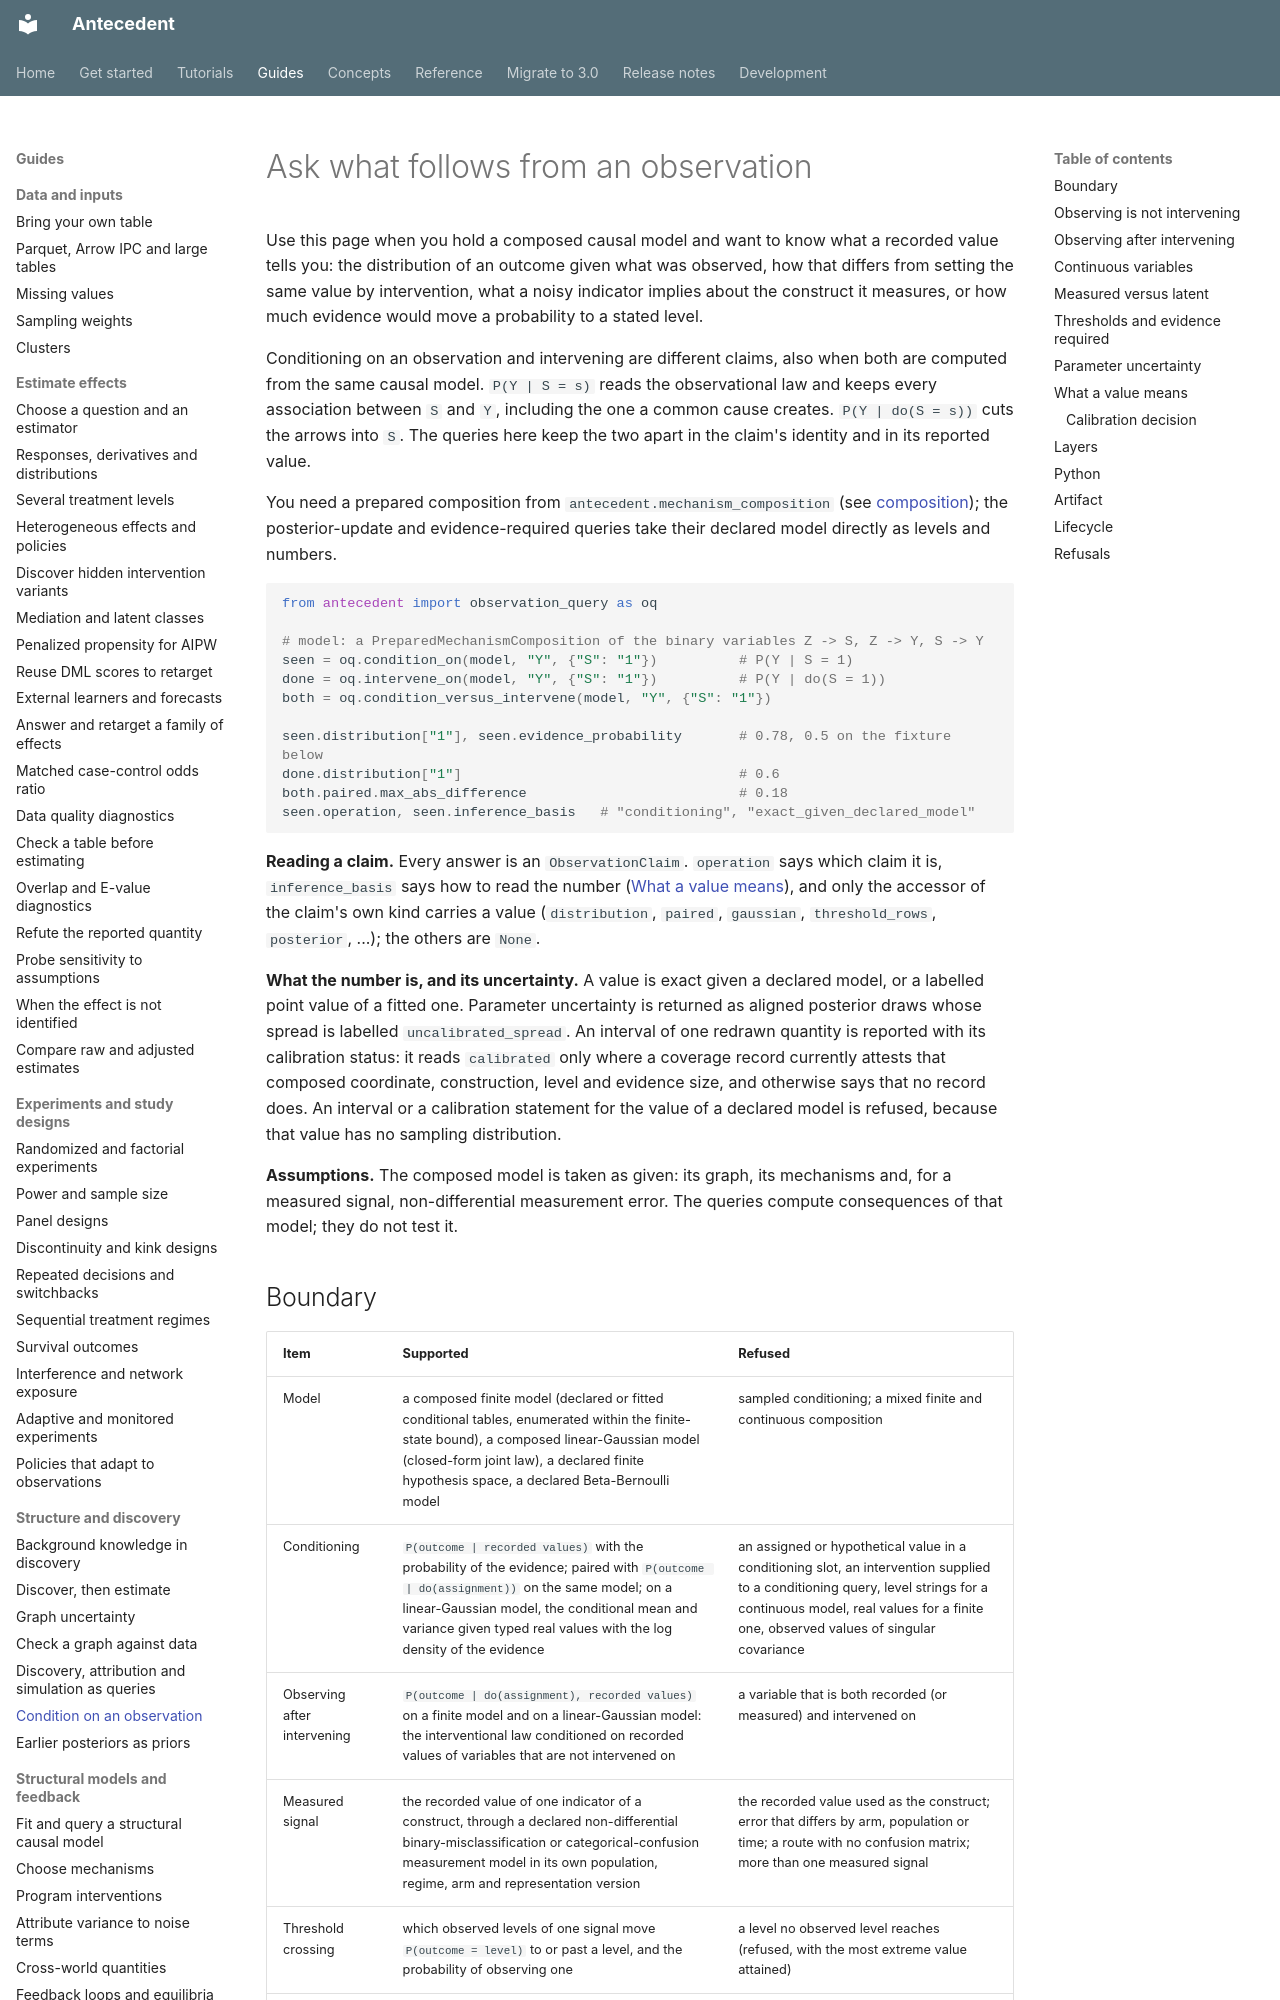

repository: iridae-dev/antecedent · page: observation-queries/index.html · generator: mkdocs

# Ask what follows from an observation

Use this page when you hold a composed causal model and want to know what a recorded value
tells you: the distribution of an outcome given what was observed, how that differs from
setting the same value by intervention, what a noisy indicator implies about the construct
it measures, or how much evidence would move a probability to a stated level.

Conditioning on an observation and intervening are different claims, also when both are
computed from the same causal model. `P(Y | S = s)` reads the observational law and keeps
every association between `S` and `Y`, including the one a common cause creates.
`P(Y | do(S = s))` cuts the arrows into `S`. The queries here keep the two apart in the
claim's identity and in its reported value.

You need a prepared composition from `antecedent.mechanism_composition`
(see [composition](composition.md)); the posterior-update and evidence-required queries
take their declared model directly as levels and numbers.

```python
from antecedent import observation_query as oq

# model: a PreparedMechanismComposition of the binary variables Z -> S, Z -> Y, S -> Y
seen = oq.condition_on(model, "Y", {"S": "1"})          # P(Y | S = 1)
done = oq.intervene_on(model, "Y", {"S": "1"})          # P(Y | do(S = 1))
both = oq.condition_versus_intervene(model, "Y", {"S": "1"})

seen.distribution["1"], seen.evidence_probability       # 0.78, 0.5 on the fixture below
done.distribution["1"]                                  # 0.6
both.paired.max_abs_difference                          # 0.18
seen.operation, seen.inference_basis   # "conditioning", "exact_given_declared_model"
```

**Reading a claim.** Every answer is an `ObservationClaim`. `operation` says which claim it
is, `inference_basis` says how to read the number
([What a value means](#what-a-value-means)), and only the accessor of the claim's own kind
carries a value (`distribution`, `paired`, `gaussian`, `threshold_rows`, `posterior`, ...);
the others are `None`.

**What the number is, and its uncertainty.** A value is exact given a declared model, or a
labelled point value of a fitted one. Parameter uncertainty is returned as aligned posterior
draws whose spread is labelled `uncalibrated_spread`. An interval of one redrawn quantity
is reported with its calibration status: it reads `calibrated` only where a coverage record
currently attests that composed coordinate, construction, level and evidence size, and
otherwise says that no record does. An interval or a calibration statement for the value of
a declared model is refused, because that value has no sampling distribution.

**Assumptions.** The composed model is taken as given: its graph, its mechanisms and, for a
measured signal, non-differential measurement error. The queries compute consequences of
that model; they do not test it.
